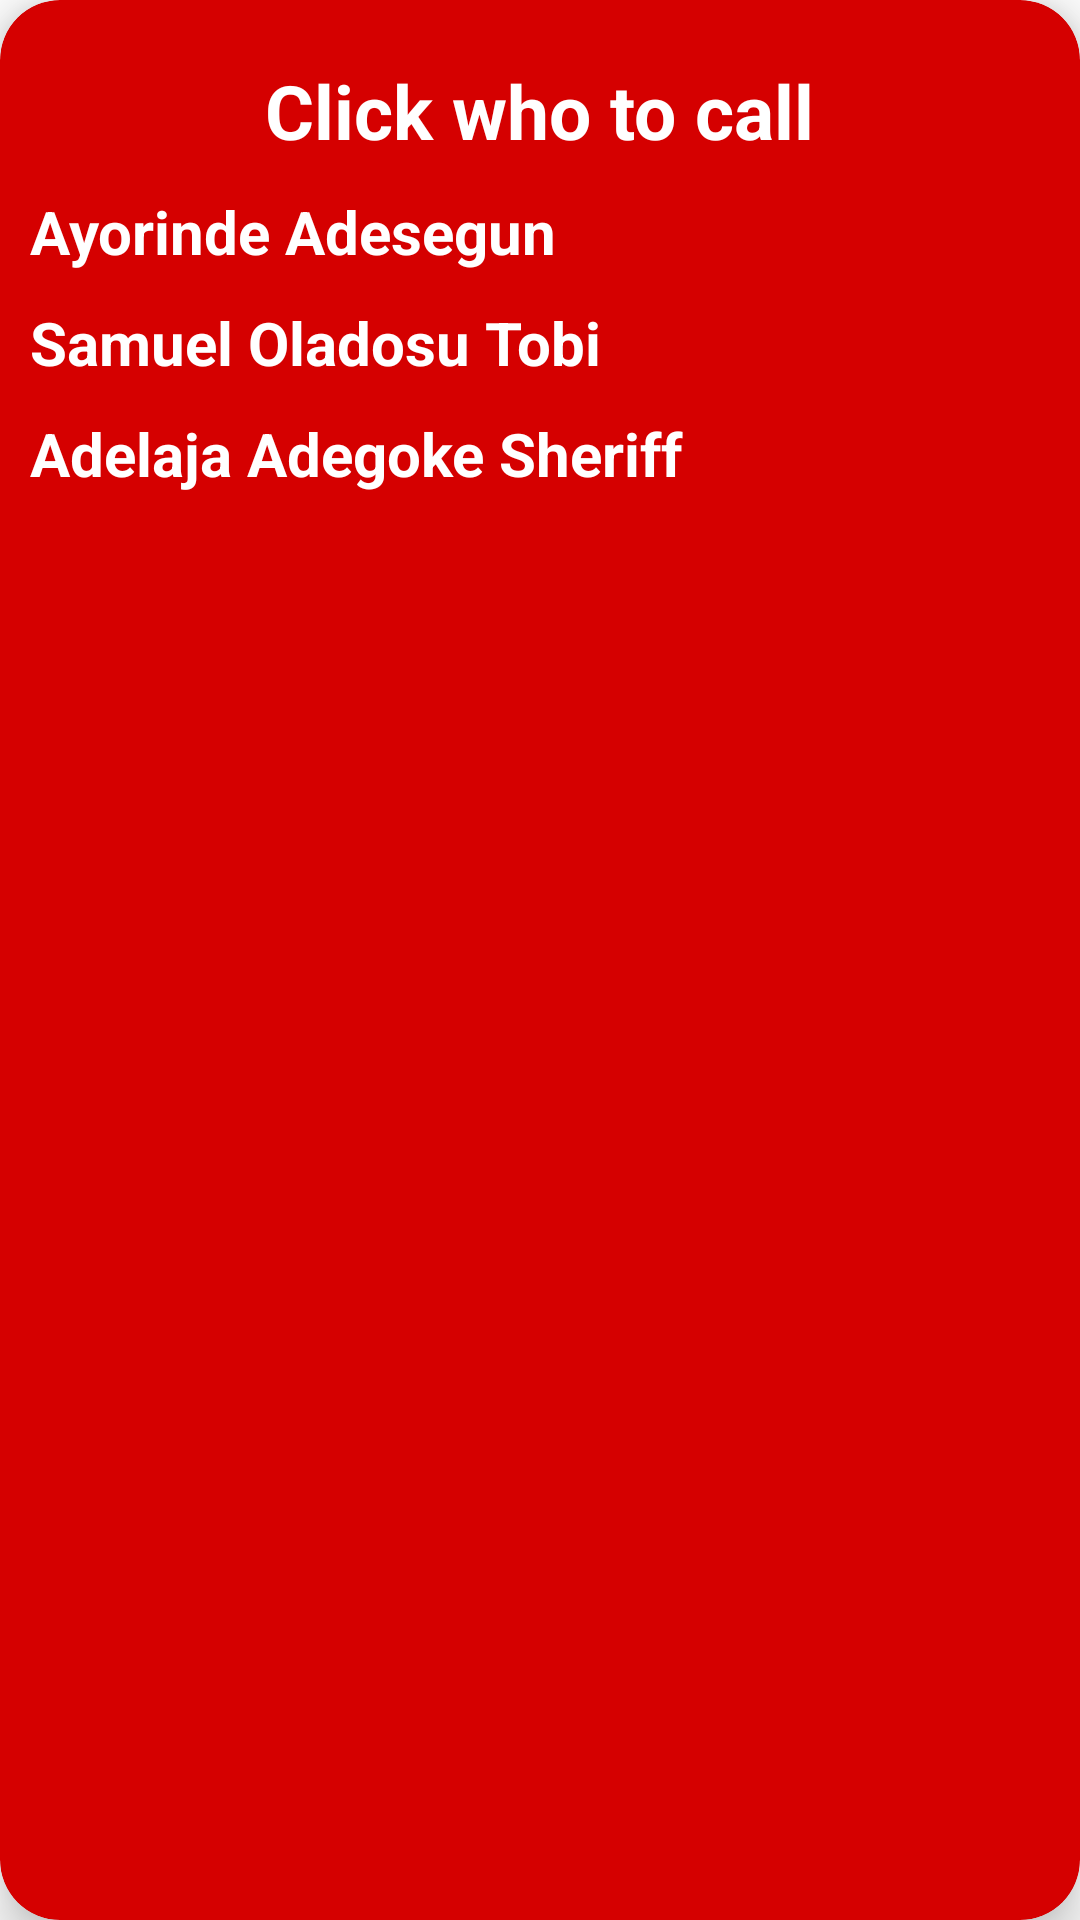

Write the Android layout XML for this screen, with the resource values it uses.
<!-- AndroidManifest.xml: application theme AppTheme -->
<!-- res/layout/layout_backend.xml -->
<?xml version="1.0" encoding="utf-8"?>
<androidx.cardview.widget.CardView
    android:layout_width="match_parent"
    android:layout_height="wrap_content"
    xmlns:android="http://schemas.android.com/apk/res/android"
    xmlns:app="http://schemas.android.com/apk/res-auto"
    app:cardBackgroundColor="#D50000"
    app:cardElevation="10dp"
    app:cardCornerRadius="20dp">


    <LinearLayout
        android:layout_width="match_parent"
        android:layout_height="match_parent"
        android:orientation="vertical"
        android:padding="10dp">


        <TextView
            android:id="@+id/textView2"
            android:layout_width="wrap_content"
            android:layout_height="wrap_content"
            android:text="@string/call_who"
            android:layout_gravity="center"
            android:textSize="25sp"
            android:layout_marginTop="10dp"
            android:textColor="#ffffff"
            android:textStyle="bold"/>

        <TextView
            android:id="@+id/text_segun"
            android:layout_width="wrap_content"
            android:layout_height="wrap_content"
            android:text="@string/ayorinde_adesegun"
            android:layout_marginTop="10dp"
            android:textSize="20sp"
            android:textColor="#ffffff"
            android:textStyle="bold"/>

        <TextView
            android:id="@+id/text_tobi"
            android:layout_width="wrap_content"
            android:layout_height="wrap_content"
            android:text="@string/samuel_oladosu_tobi"
            android:layout_marginTop="10dp"
            android:textSize="20sp"
            android:textColor="#ffffff"
            android:textStyle="bold"/>

        <TextView
            android:id="@+id/text_sheriff"
            android:layout_width="wrap_content"
            android:layout_height="wrap_content"
            android:text="@string/adelaja_adegoke_sheriff"
            android:layout_marginTop="10dp"
            android:textSize="20sp"
            android:textColor="#ffffff"
            android:textStyle="bold"/>


    </LinearLayout>
</androidx.cardview.widget.CardView>
<!-- resources referenced by this layout -->
<resources>
  <string name="adelaja_adegoke_sheriff">Adelaja Adegoke Sheriff</string>
  <string name="ayorinde_adesegun">Ayorinde Adesegun</string>
  <string name="call_who">Click who to call</string>
  <string name="samuel_oladosu_tobi">Samuel Oladosu Tobi</string>
  <style name="AppTheme" parent="Theme.MaterialComponents.Light.DarkActionBar">
          
          <item name="colorPrimary">#D50000</item>
          <item name="colorPrimaryDark">#D50000</item>
          <item name="colorAccent">@color/colorAccent</item>
      </style>
  <color name="colorAccent">#03DAC5</color>
</resources>
